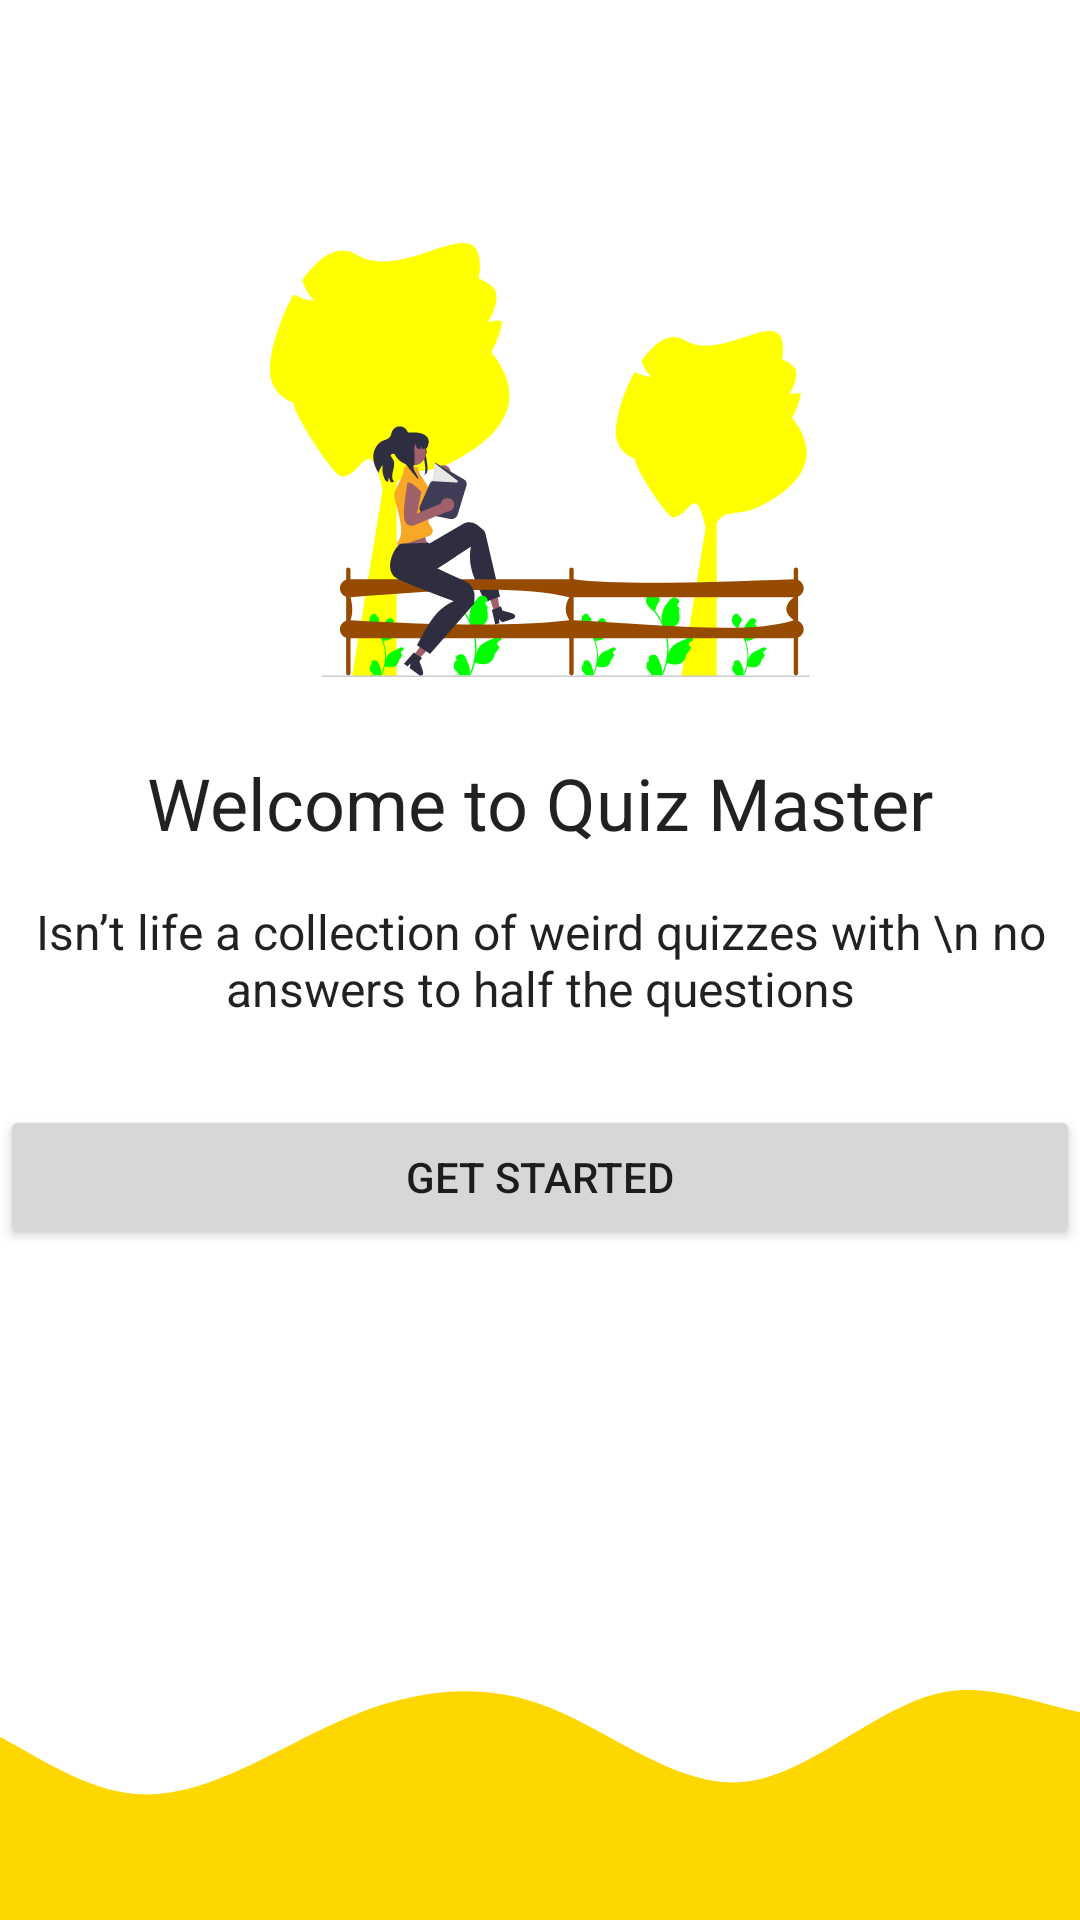

Produce the Android XML layout that renders to this screen, including the resource entries it uses.
<!-- AndroidManifest.xml: application theme Theme.QuizApp -->
<!-- res/layout/activity_login_intro.xml -->
<?xml version="1.0" encoding="utf-8"?>
<androidx.constraintlayout.widget.ConstraintLayout xmlns:android="http://schemas.android.com/apk/res/android"
    xmlns:app="http://schemas.android.com/apk/res-auto"
    xmlns:tools="http://schemas.android.com/tools"
    android:layout_width="match_parent"
    android:layout_height="match_parent"
    tools:context=".activities.LoginIntro">

    <TextView
        android:id="@+id/txtLoginSubHeader"
        style="@style/TextAppearance.AppCompat.Subhead"
        android:layout_width="wrap_content"
        android:layout_height="wrap_content"
        android:text="Isn’t life a collection of weird quizzes with \n no answers to half the questions"
        android:textAlignment="center"
        app:layout_constraintBottom_toBottomOf="parent"
        app:layout_constraintEnd_toEndOf="parent"
        app:layout_constraintStart_toStartOf="parent"
        app:layout_constraintTop_toTopOf="parent" />

    <TextView
        android:id="@+id/txtLoginHeader"
        style="@style/TextAppearance.AppCompat.Headline"
        android:layout_width="wrap_content"
        android:layout_height="wrap_content"
        android:text="Welcome to Quiz Master"
        android:layout_marginBottom="16dp"
        app:layout_constraintBottom_toTopOf="@+id/txtLoginSubHeader"
        app:layout_constraintEnd_toEndOf="parent"
        app:layout_constraintStart_toStartOf="parent" />

    <ImageView
        android:id="@+id/imageView"
        android:layout_marginBottom="8dp"
        android:layout_width="180dp"
        android:layout_height="180dp"
        app:layout_constraintBottom_toTopOf="@+id/txtLoginHeader"
        app:layout_constraintEnd_toEndOf="parent"
        app:layout_constraintStart_toStartOf="parent"
        android:src="@drawable/undraw_book_reading_re_fu2c" />

    <Button
        android:id="@+id/btnGetStarted"
        android:layout_width="0dp"
        android:layout_height="wrap_content"
        android:layout_marginTop="28dp"
        android:text="Get Started"
        app:layout_constraintEnd_toEndOf="@+id/txtLoginSubHeader"
        app:layout_constraintStart_toStartOf="@+id/txtLoginSubHeader"
        app:layout_constraintTop_toBottomOf="@+id/txtLoginSubHeader" />

    <ImageView
        android:layout_width="0dp"
        android:layout_height="120dp"
        android:scaleType="centerCrop"
        android:src="@drawable/wave"
        app:layout_constraintBottom_toBottomOf="parent"
        app:layout_constraintEnd_toEndOf="parent"
        app:layout_constraintStart_toStartOf="parent"
         />
</androidx.constraintlayout.widget.ConstraintLayout>
<!-- resources referenced by this layout -->
<resources>
  <!-- drawable undraw_book_reading_re_fu2c: vector/xml drawable (drawable, 17653 chars, omitted) -->
  <!-- drawable wave (drawable) -->
  <vector xmlns:android="http://schemas.android.com/apk/res/android"
      android:width="1440dp"
      android:height="320dp"
      android:viewportWidth="1440"
      android:viewportHeight="320">
    <path
        android:pathData="M0,128L30,122.7C60,117 120,107 180,128C240,149 300,203 360,208C420,213 480,171 540,144C600,117 660,107 720,128C780,149 840,203 900,197.3C960,192 1020,128 1080,117.3C1140,107 1200,149 1260,138.7C1320,128 1380,64 1410,32L1440,0L1440,320L1410,320C1380,320 1320,320 1260,320C1200,320 1140,320 1080,320C1020,320 960,320 900,320C840,320 780,320 720,320C660,320 600,320 540,320C480,320 420,320 360,320C300,320 240,320 180,320C120,320 60,320 30,320L0,320Z"
        android:fillColor="#ffd700"/>
  </vector>
  <style name="Theme.QuizApp" parent="Theme.MaterialComponents.DayNight.NoActionBar">
          
          <item name="colorPrimary">@color/colorPrimaryButtonBg</item>
          <item name="colorPrimaryVariant">@color/colorPrimaryButtonBg</item>
          <item name="colorOnPrimary">@color/white</item>
          
          <item name="colorSecondary">@color/teal_200</item>
          <item name="colorSecondaryVariant">@color/teal_700</item>
          <item name="colorOnSecondary">@color/black</item>
          
          <item name="android:statusBarColor">?attr/colorPrimaryVariant</item>
          
      </style>
  <color name="colorPrimaryButtonBg">#FFFF5722</color>
  <color name="white">#FFFFFFFF</color>
  <color name="teal_200">#FF03DAC5</color>
  <color name="teal_700">#FF018786</color>
  <color name="black">#FF000000</color>
</resources>
